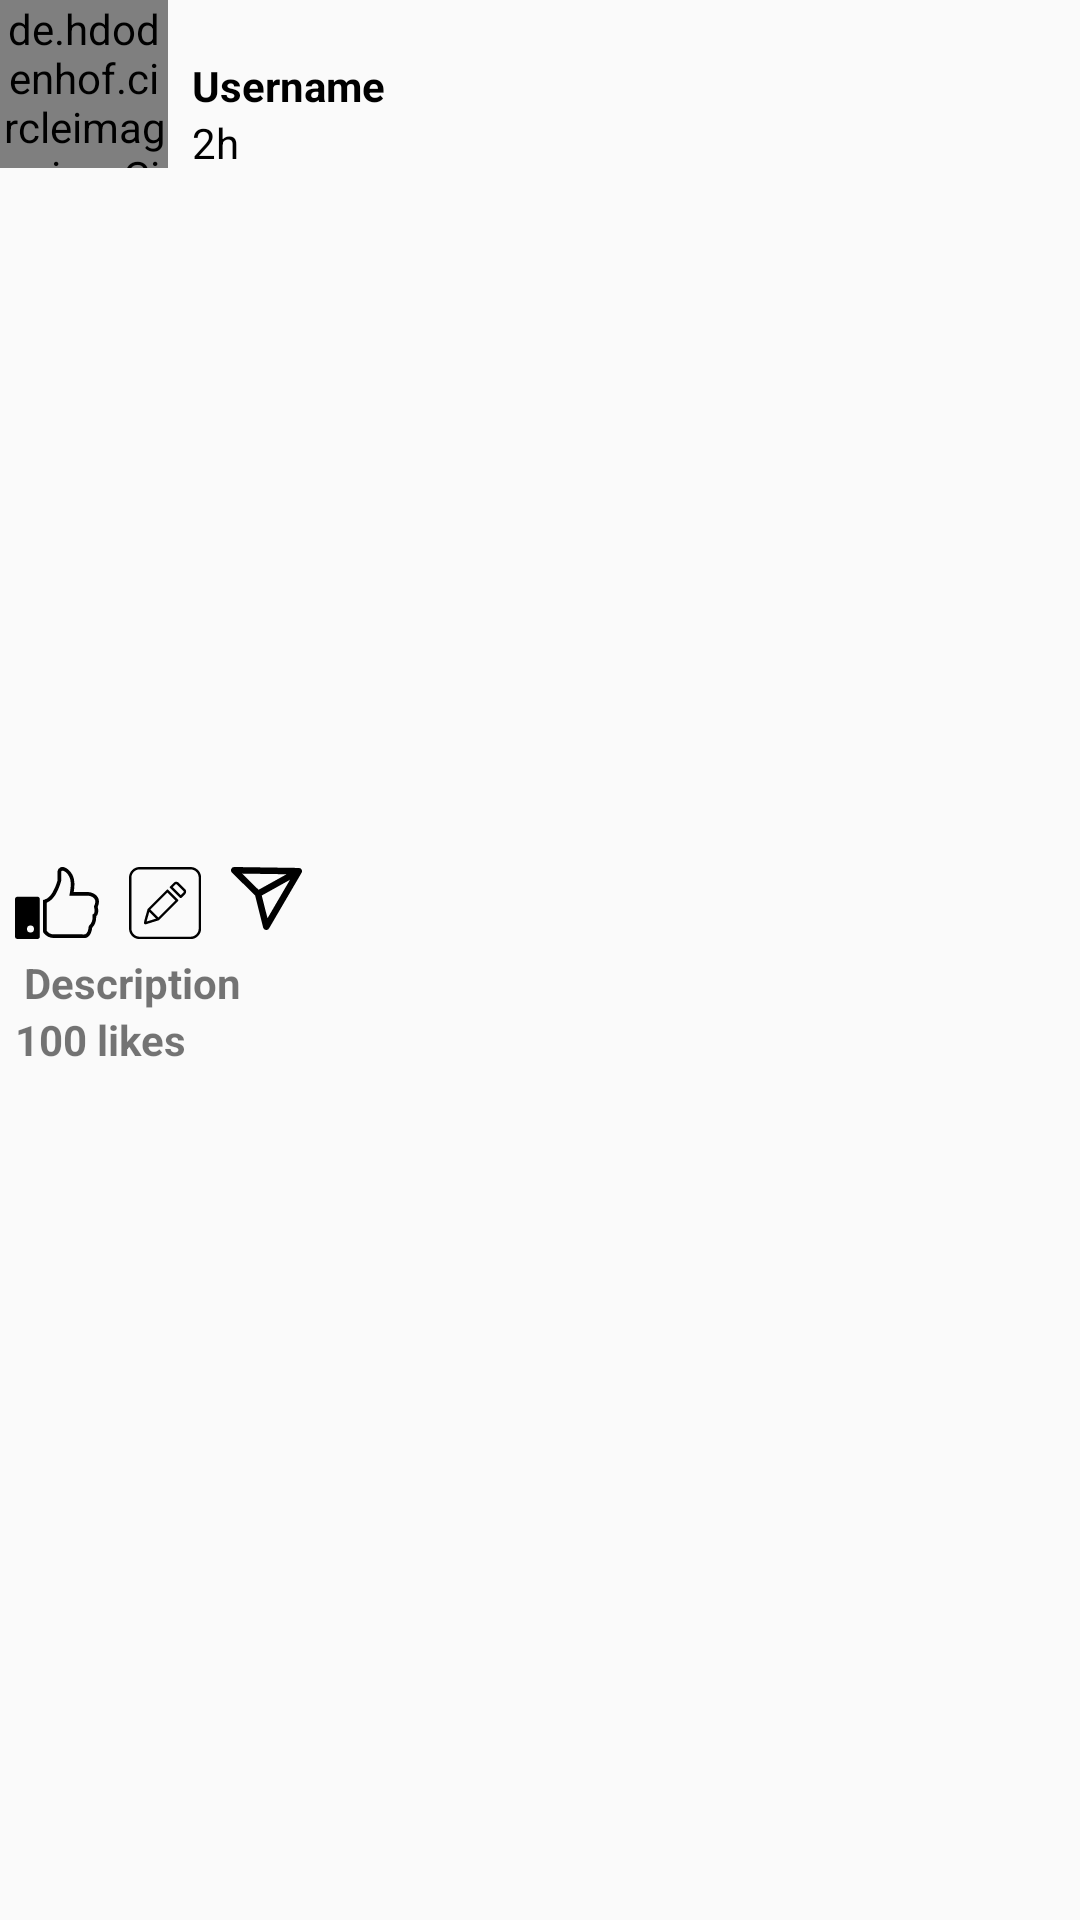

This screen was rendered from an Android layout file. Write that file and the resources it references.
<!-- AndroidManifest.xml: application theme Theme.ABCD -->
<!-- res/layout/home_items.xml -->
<?xml version="1.0" encoding="utf-8"?>
<RelativeLayout xmlns:android="http://schemas.android.com/apk/res/android"
    android:layout_width="match_parent"
    android:layout_height="match_parent"
    xmlns:app="http://schemas.android.com/apk/res-auto">

    <de.hdodenhof.circleimageview.CircleImageView
        android:id="@+id/profileImage"
        android:layout_width="56dp"
        android:layout_height="56dp"
        android:layout_marginEnd="8dp"
        android:layout_marginBottom="8dp"
        android:src="@drawable/ic_person"
        app:civ_border_color="#000000"
        app:civ_border_width="1dp" />

    <LinearLayout
        android:layout_width="match_parent"
        android:layout_height="60dp"
        android:layout_marginTop="8dp"
        android:layout_marginBottom="8dp"
        android:layout_toEndOf="@id/profileImage"
        android:layout_toRightOf="@id/profileImage"
        android:gravity="center_vertical"
        android:orientation="vertical">

        <TextView
            android:id="@+id/nameTV"
            android:layout_width="match_parent"
            android:layout_height="wrap_content"
            android:text="Username"
            android:textColor="#000"
            android:textStyle="bold" />

        <TextView
            android:id="@+id/timeTv"
            android:layout_width="match_parent"
            android:layout_height="wrap_content"
            android:text="2h"
            android:textColor="#000" />

    </LinearLayout>

    <ImageView
        android:id="@+id/imageView"
        android:layout_width="match_parent"
        android:layout_height="220dp"
        android:layout_below="@id/profileImage"
        android:orientation="horizontal"
        android:scaleType="centerCrop" />

    <LinearLayout
        android:id="@+id/linearLayout"
        android:layout_width="match_parent"
        android:layout_height="wrap_content"
        android:orientation="horizontal"
        android:layout_below="@id/imageView">

        <ImageButton
            android:id="@+id/likeBtn"
            android:layout_width="wrap_content"
            android:layout_height="wrap_content"
            android:layout_margin="5dp"
            android:background="@drawable/ic_like"/>

        <ImageButton
            android:id="@+id/cmtBtn"
            android:layout_width="wrap_content"
            android:layout_height="wrap_content"
            android:layout_margin="5dp"
            android:background="@drawable/ic_comment"/>

        <ImageButton
            android:id="@+id/shrBtn"
            android:layout_width="wrap_content"
            android:layout_height="wrap_content"
            android:layout_margin="5dp"
            android:background="@drawable/ic_share"/>
    </LinearLayout>

    <TextView
        android:id="@+id/descTv"
        android:layout_width="wrap_content"
        android:layout_height="wrap_content"
        android:text="Description"
        android:textStyle="bold"
        android:layout_below="@id/linearLayout"
        android:paddingStart="8dp"
        android:paddingEnd="8dp"/>

    <TextView
        android:id="@+id/likeCountTv"
        android:layout_width="wrap_content"
        android:layout_height="wrap_content"
        android:layout_below="@id/descTv"
        android:paddingStart="5dp"
        android:paddingEnd="5dp"
        android:text="100 likes"
        android:textStyle="bold" />

</RelativeLayout>
<!-- resources referenced by this layout -->
<resources>
  <!-- drawable ic_comment: vector/xml drawable (drawable, 2254 chars, omitted) -->
  <!-- drawable ic_like (drawable) -->
  <vector android:height="24dp" android:viewportHeight="105.01"
      android:viewportWidth="122.88" android:width="28.084183dp" xmlns:android="http://schemas.android.com/apk/res/android">
      <path android:fillColor="#FF000000" android:fillType="evenOdd" android:pathData="M4,43.36L32.37,43.36a4,4 0,0 1,4 4L36.37,101a4,4 0,0 1,-4 4L4,105a4,4 0,0 1,-4 -4L0,47.39a4,4 0,0 1,4 -4ZM62.16,6.3A7.36,7.36 0,0 1,66.23 0.65,8.14 8.14,0 0,1 71.79,0.34a15.36,15.36 0,0 1,5.3 2.71A26.21,26.21 0,0 1,86.81 21.9a57.41,57.41 0,0 1,-0.12 8.35q-0.25,2.94 -0.76,6.15h20.2a21.58,21.58 0,0 1,9.1 2.33,14.7 14.7,0 0,1 5.6,4.92 12.55,12.55 0,0 1,2 7.51,18.1 18.1,0 0,1 -1.82,6.93 21.82,21.82 0,0 1,0.54 8.38,9.7 9.7,0 0,1 -2.78,5.68 25.22,25.22 0,0 1,-1.4 9.43,19.81 19.81,0 0,1 -4.5,7 28.37,28.37 0,0 1,-0.9 5A17.3,17.3 0,0 1,109.5 99h0c-3.43,4.84 -6.17,4.73 -10.51,4.55 -0.61,0 -1.26,0 -2.26,0L57.39,103.55a19.08,19.08 0,0 1,-8.86 -1.78,21.13 21.13,0 0,1 -7,-6.06L41,94L41,48.15l2,-0.53c5.08,-1.37 9.07,-5.71 12.16,-10.9a75.8,75.8 0,0 0,7 -16.64L62.16,6.82l0.06,-0.52ZM68.48,5.52a2.15,2.15 0,0 0,-1 1.57L67.48,20.46l-0.12,0.77a82.31,82.31 0,0 1,-7.61 18.24C56.4,45.09 52,49.91 46.37,52.14L46.37,93.07A14.6,14.6 0,0 0,50.93 97a14.14,14.14 0,0 0,6.46 1.21L96.73,98.21c0.7,0 1.61,0 2.47,0.08 2.57,0.1 4.2,0.17 5.94,-2.29h0a12.34,12.34 0,0 0,1.71 -3.74,24.86 24.86,0 0,0 0.79,-5l0.83,-1.77a14.89,14.89 0,0 0,3.9 -5.75,21.18 21.18,0 0,0 1,-8.67l-0.1,-1.6 1.36,-0.84a4.09,4.09 0,0 0,1.64 -3,17.44 17.44,0 0,0 -0.68,-7.12l0.21,-1.94A13.12,13.12 0,0 0,117.51 51a7.29,7.29 0,0 0,-1.17 -4.38,9.53 9.53,0 0,0 -3.59,-3.12A16,16 0,0 0,106 41.77L79.51,41.77l0.6,-3.18a85.93,85.93 0,0 0,1.22 -8.79,51 51,0 0,0 0.13,-7.55 20.76,20.76 0,0 0,-7.62 -15,10.15 10.15,0 0,0 -3.41,-1.79 3,3 0,0 0,-2 0ZM22.64,85.3a5.13,5.13 0,1 1,-5.13 5.13,5.13 5.13,0 0,1 5.13,-5.13Z"/>
  </vector>
  <!-- drawable ic_person: vector/xml drawable (drawable, 12121 chars, omitted) -->
  <!-- drawable ic_share (drawable) -->
  <vector android:height="21dp" android:viewportHeight="108.3"
      android:viewportWidth="122.88" android:width="23.827147dp" xmlns:android="http://schemas.android.com/apk/res/android">
      <path android:fillColor="#FF000000" android:pathData="M96.14,12.47l-76.71,-1.1 28.3,27.85L96.14,12.47ZM53.27,49l9.88,39.17L102.1,22 53.27,49ZM117,1.6a5.59,5.59 0,0 1,4.9 8.75L66.06,105.21a5.6,5.6 0,0 1,-10.44 -1.15L41.74,49 1.67,9.57A5.59,5.59 0,0 1,5.65 0L117,1.6Z"/>
  </vector>
  <style name="Theme.ABCD" parent="Theme.AppCompat.Light.NoActionBar">
          
          <item name="colorPrimary">@color/purple_500</item>
          <item name="colorPrimaryDark">@color/purple_700</item>
          <item name="colorAccent">@color/teal_200</item>
          
      </style>
  <color name="purple_500">#FF6200EE</color>
  <color name="purple_700">#FF3700B3</color>
  <color name="teal_200">#FF03DAC5</color>
</resources>
